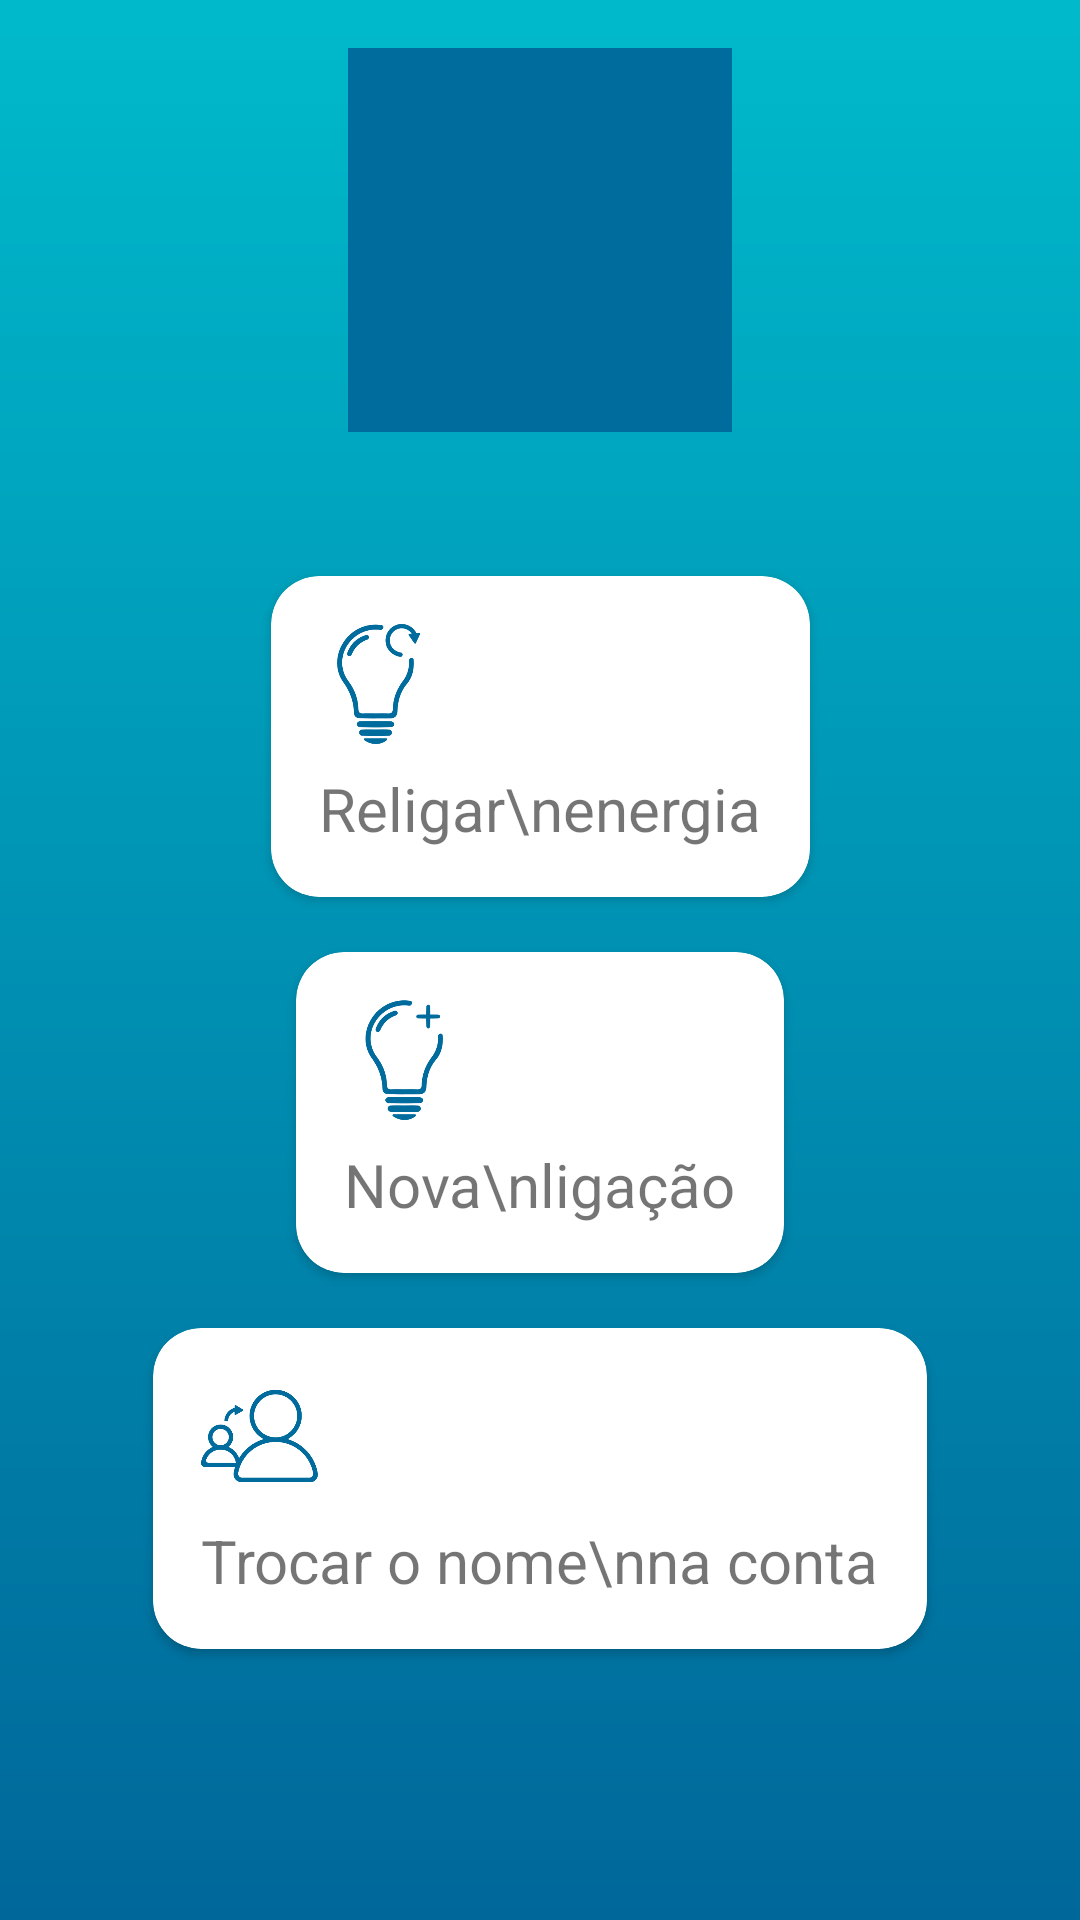

Android layout source for this screen:
<!-- AndroidManifest.xml: application theme AppTheme -->
<!-- res/layout/activity_main.xml -->
<?xml version="1.0" encoding="utf-8"?>
<androidx.constraintlayout.widget.ConstraintLayout xmlns:android="http://schemas.android.com/apk/res/android"
    xmlns:app="http://schemas.android.com/apk/res-auto"
    xmlns:tools="http://schemas.android.com/tools"
    android:layout_width="match_parent"
    android:layout_height="match_parent"
    android:background="@drawable/gradient">

    <ImageView
        android:id="@+id/ivLogo"
        android:layout_width="128dp"
        android:layout_height="128dp"
        android:layout_marginTop="16dp"
        android:src="@color/blue_three"
        app:layout_constraintLeft_toLeftOf="parent"
        app:layout_constraintRight_toRightOf="parent"
        app:layout_constraintTop_toTopOf="parent" />

    <androidx.cardview.widget.CardView
        android:id="@+id/cvReligar"
        android:layout_width="wrap_content"
        android:layout_height="wrap_content"
        android:layout_marginTop="48dp"
        android:minWidth="160dp"
        app:cardCornerRadius="16dp"
        app:layout_constraintLeft_toLeftOf="parent"
        app:layout_constraintRight_toRightOf="parent"
        app:layout_constraintTop_toBottomOf="@+id/ivLogo"
        tools:layout_editor_absoluteY="48dp">

        <androidx.constraintlayout.widget.ConstraintLayout
            android:layout_width="match_parent"
            android:layout_height="match_parent"
            android:layout_margin="16dp">

            <ImageView
                android:id="@+id/ivReligar"
                android:layout_width="40dp"
                android:layout_height="40dp"
                android:src="@drawable/religar"
                android:tint="@color/blue_three"
                app:layout_constraintLeft_toLeftOf="parent"
                app:layout_constraintTop_toTopOf="parent" />

            <TextView
                android:layout_width="wrap_content"
                android:layout_height="wrap_content"
                android:layout_marginTop="8dp"
                android:text="Religar\nenergia"
                android:textSize="20sp"
                app:layout_constraintLeft_toLeftOf="parent"
                app:layout_constraintTop_toBottomOf="@+id/ivReligar" />

        </androidx.constraintlayout.widget.ConstraintLayout>
    </androidx.cardview.widget.CardView>

    <androidx.cardview.widget.CardView
        android:id="@+id/cvNova"
        android:layout_width="wrap_content"
        android:layout_height="wrap_content"
        android:layout_marginTop="8dp"
        android:minWidth="160dp"
        app:cardCornerRadius="16dp"
        app:layout_constraintBottom_toTopOf="@+id/cvTrocar"
        app:layout_constraintLeft_toLeftOf="parent"
        app:layout_constraintRight_toRightOf="parent"
        app:layout_constraintTop_toBottomOf="@+id/cvReligar">

        <androidx.constraintlayout.widget.ConstraintLayout
            android:layout_width="match_parent"
            android:layout_height="match_parent"
            android:layout_margin="16dp">

            <ImageView
                android:id="@+id/ivNova"
                android:layout_width="40dp"
                android:layout_height="40dp"
                android:src="@drawable/nova"
                android:tint="@color/blue_three"
                app:layout_constraintLeft_toLeftOf="parent"
                app:layout_constraintTop_toTopOf="parent" />

            <TextView
                android:layout_width="wrap_content"
                android:layout_height="wrap_content"
                android:layout_marginTop="8dp"
                android:text="Nova\nligação"
                android:textSize="20sp"
                app:layout_constraintLeft_toLeftOf="parent"
                app:layout_constraintTop_toBottomOf="@+id/ivNova" />

        </androidx.constraintlayout.widget.ConstraintLayout>
    </androidx.cardview.widget.CardView>

    <androidx.cardview.widget.CardView
        android:id="@+id/cvTrocar"
        android:layout_width="wrap_content"
        android:layout_height="wrap_content"
        android:layout_marginTop="8dp"
        android:minWidth="160dp"
        app:cardCornerRadius="16dp"
        app:layout_constraintBottom_toTopOf="@+id/ivCpflLogo"
        app:layout_constraintLeft_toLeftOf="parent"
        app:layout_constraintRight_toRightOf="parent"
        app:layout_constraintTop_toBottomOf="@+id/cvNova">

        <androidx.constraintlayout.widget.ConstraintLayout
            android:layout_width="match_parent"
            android:layout_height="match_parent"
            android:layout_margin="16dp">

            <ImageView
                android:id="@+id/ivTrocar"
                android:layout_width="40dp"
                android:layout_height="40dp"
                android:src="@drawable/trocar"
                android:tint="@color/blue_three"
                app:layout_constraintLeft_toLeftOf="parent"
                app:layout_constraintTop_toTopOf="parent" />

            <TextView
                android:layout_width="wrap_content"
                android:layout_height="wrap_content"
                android:layout_marginTop="8dp"
                android:text="Trocar o nome\nna conta"
                android:textSize="20sp"
                app:layout_constraintLeft_toLeftOf="parent"
                app:layout_constraintTop_toBottomOf="@+id/ivTrocar" />

        </androidx.constraintlayout.widget.ConstraintLayout>
    </androidx.cardview.widget.CardView>

    <ImageView
        android:id="@+id/ivCpflLogo"
        android:layout_width="wrap_content"
        android:layout_height="64dp"
        android:layout_marginBottom="16dp"
        android:adjustViewBounds="true"
        android:src="@drawable/cpfl_logo"
        android:tint="@color/white"
        app:layout_constraintBottom_toBottomOf="parent"
        app:layout_constraintLeft_toLeftOf="parent"
        app:layout_constraintRight_toRightOf="parent" />

</androidx.constraintlayout.widget.ConstraintLayout>
<!-- resources referenced by this layout -->
<resources>
  <color name="blue_three">#006C9D</color>
  <color name="white">#FFFFFF</color>
  <!-- drawable gradient (drawable) -->
  <shape xmlns:android="http://schemas.android.com/apk/res/android"
      android:shape="rectangle">
      <gradient
          android:angle="90"
          android:endColor="#00BACB"
          android:startColor="#00679A" />
  </shape>
  <!-- drawable nova: png bitmap (drawable, 10063 bytes) -->
  <!-- drawable religar: png bitmap (drawable, 10986 bytes) -->
  <!-- drawable trocar: png bitmap (drawable, 12700 bytes) -->
  <style name="AppTheme" parent="Theme.AppCompat.Light.NoActionBar">
          
          <item name="colorPrimary">@color/blue_one</item>
          <item name="colorPrimaryDark">@color/blue_two</item>
          <item name="colorAccent">@color/colorAccent</item>
      </style>
  <color name="blue_one">#00BACB</color>
  <color name="blue_two">#00679A</color>
  <color name="colorAccent">#D81B60</color>
</resources>
